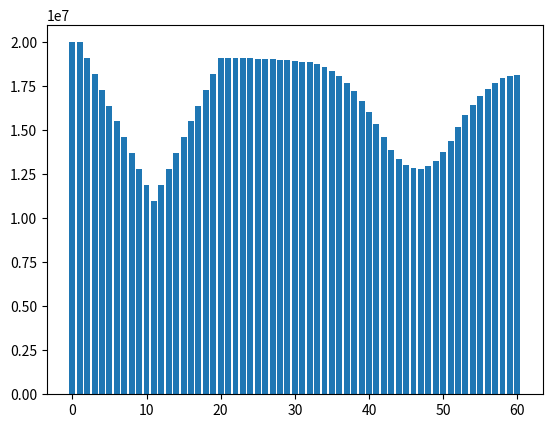

The matplotlib source for this figure:
# _*_ coding: utf-8 _*_
# @Time : 2022/09/00 8:32 PM
# [redacted]
# @File : population

from matplotlib import pyplot as plt
from copy import deepcopy


def produce_birth_rate(percent):
    birth_rates = [[0.05] * 20]
    for i in range(10):
        birth_rates.append(deepcopy(birth_rates[-1]))
        birth_rates[-1][i] *= (1 - percent)
        # print(birth_rates[-1])

    for i in range(11, 20):
        birth_rates.append(deepcopy(birth_rates[-1]))
        birth_rates[-1][i] *= (1 + percent)
        # print(birth_rates[-1])

    return birth_rates


def year_by_year(percent, year):
    birth_rates = produce_birth_rate(percent)

    population_distribution = [20000000] * 60

    new_birth_populations = [20000000]
    total_populations = [20000000 * 60]

    for i in range(year):
        birth_rate = birth_rates[i] if i < 20 else birth_rates[-1]
        new_birth = compute(birth_rate, population_distribution[20:40])
        print(f"第{i} 出生 {new_birth}")
        population_distribution.insert(0, new_birth)
        population_distribution.pop()
        # print(population_distribution)
        total_population = sum(population_distribution)
        print(f"第{i}年 总人口 {total_population}")
        new_birth_populations.append(new_birth)
        total_populations.append(total_population)

    return new_birth_populations, total_populations


def compute(xx, yy):
    return sum([x * y for x, y in zip(xx, yy)])


if __name__ == '__main__':
    percent = 0.9
    year = 60
    new_birth_populations, total_populations = year_by_year(percent, year)

    ts = [i for i in range(61)]
    plt.bar(ts, new_birth_populations)
    plt.show()
